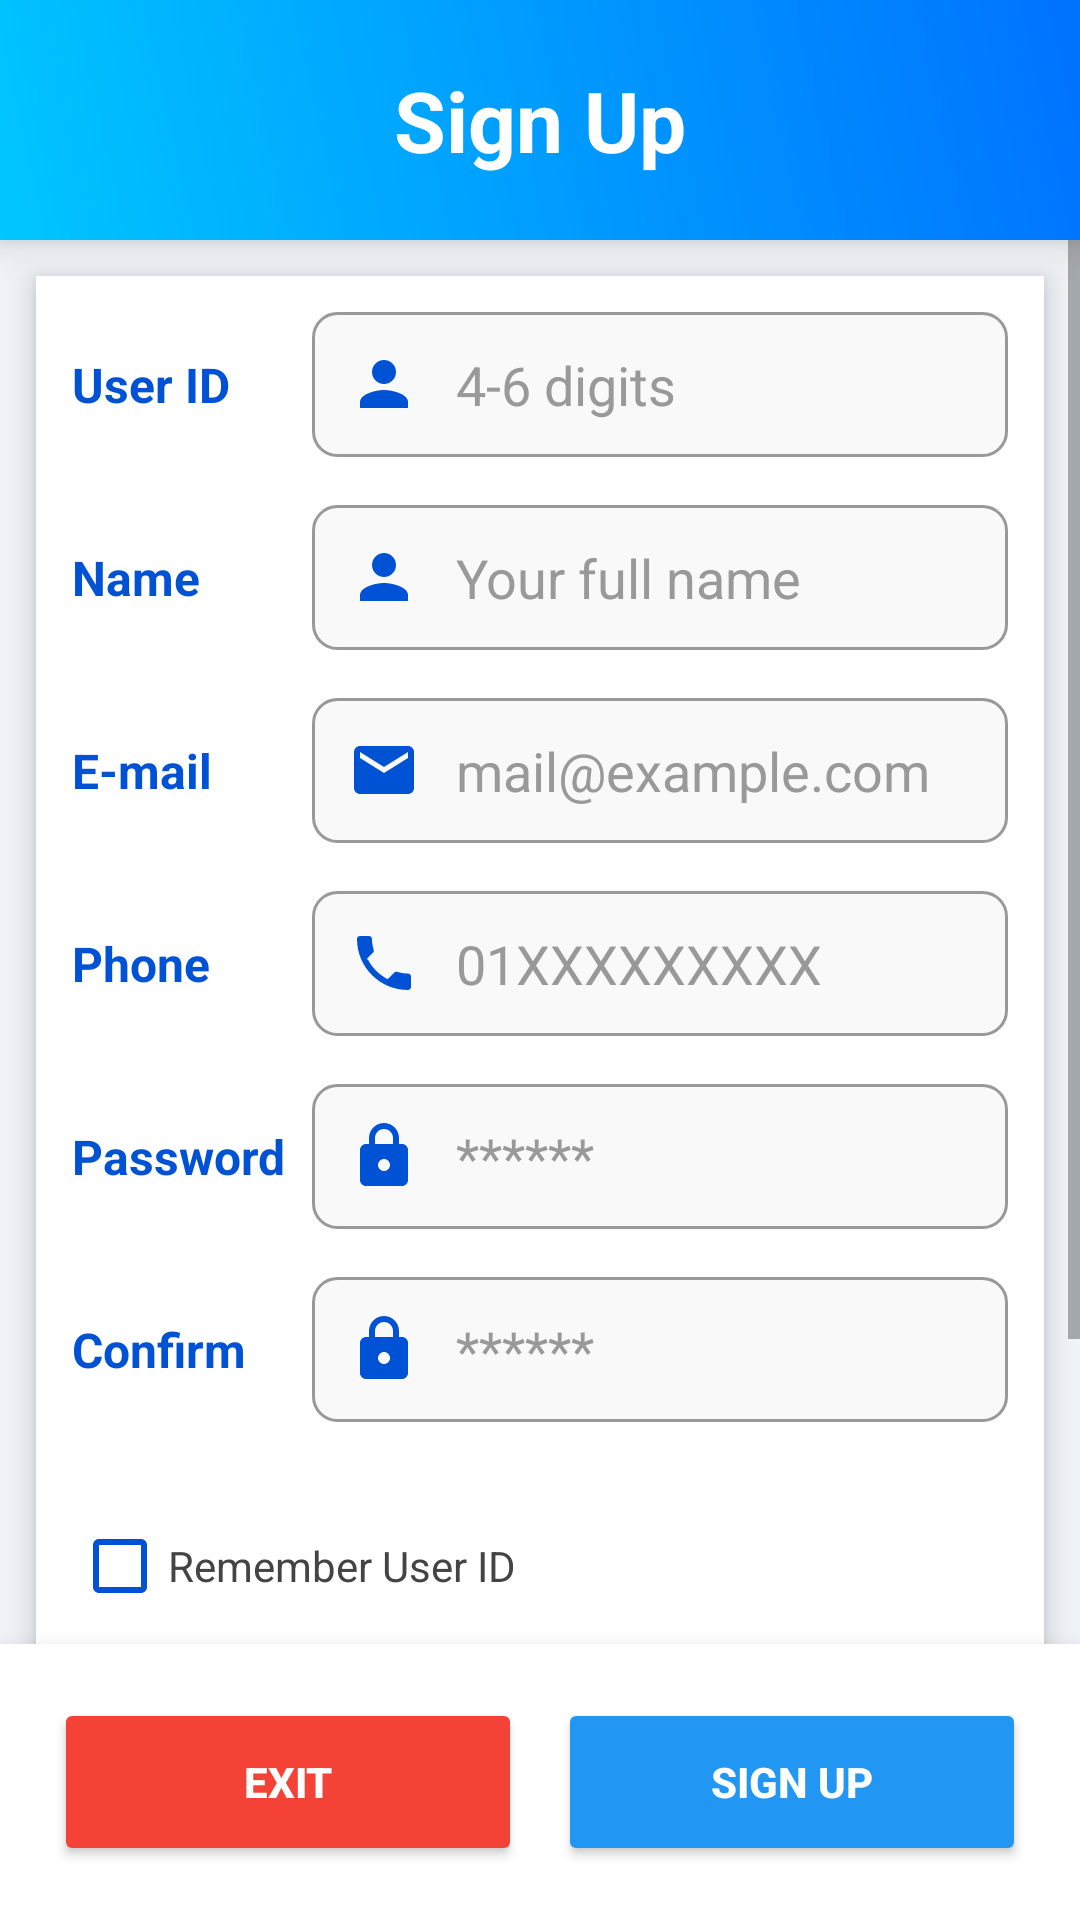

Produce the Android XML layout that renders to this screen, including the resource entries it uses.
<!-- AndroidManifest.xml: application theme Theme.Lab22023360051 -->
<!-- res/layout/activity_sign_up.xml -->
<?xml version="1.0" encoding="utf-8"?>
<LinearLayout
    xmlns:android="http://schemas.android.com/apk/res/android"
    xmlns:app="http://schemas.android.com/apk/res-auto"
    xmlns:tools="http://schemas.android.com/tools"
    android:layout_width="match_parent"
    android:layout_height="match_parent"
    tools:context=".SignUp_Activity"
    android:orientation="vertical"
    android:background="#F0F4F8">

    <TextView
        android:layout_width="match_parent"
        android:layout_height="80dp"
        android:text="@string/sign_up"
        android:textColor="#FFFFFF"
        android:textSize="28sp"
        android:gravity="center"
        android:background="@drawable/gradient_blue"
        android:textStyle="bold"
        android:elevation="8dp" />
    <ScrollView
        android:layout_width="match_parent"
        android:layout_height="0dp"
        android:layout_weight="1">

        <TableLayout
            android:layout_width="match_parent"
            android:layout_height="wrap_content"
            android:layout_margin="12dp"
            android:padding="12dp"
            android:background="#FFFFFF"
            android:elevation="6dp"
            android:stretchColumns="1"
            android:shrinkColumns="1">

            <TableRow android:layout_marginBottom="16dp">
                <TextView
                    android:layout_width="wrap_content"
                    android:layout_height="wrap_content"
                    android:minWidth="80dp"
                    android:text="@string/user_id_label"
                    android:textColor="#0052D4"
                    android:textStyle="bold"
                    android:textSize="16sp"
                    android:layout_gravity="center_vertical" />
                <EditText
                    android:id="@+id/etUserID"
                    android:layout_width="wrap_content"
                    android:layout_height="wrap_content"
                    android:hint="@string/user_id_hint"
                    android:inputType="number"
                    android:maxLength="6"
                    android:background="@drawable/edittext_background"
                    android:drawableStart="@drawable/ic_person"
                    android:drawablePadding="12dp"
                    android:drawableTint="#0052D4"
                    android:padding="12dp"
                    android:textColor="#000000"
                    android:textColorHint="#999999"/>
            </TableRow>

            <TableRow android:layout_marginBottom="16dp">
                <TextView
                    android:layout_width="wrap_content"
                    android:layout_height="wrap_content"
                    android:minWidth="80dp"
                    android:text="@string/name_label_short"
                    android:textColor="#0052D4"
                    android:textStyle="bold"
                    android:textSize="16sp"
                    android:layout_gravity="center_vertical" />
                <EditText
                    android:id="@+id/etUserName"
                    android:layout_width="wrap_content"
                    android:layout_height="wrap_content"
                    android:hint="@string/name_placeholder"
                    android:inputType="textPersonName"
                    android:background="@drawable/edittext_background"
                    android:drawableStart="@drawable/ic_person"
                    android:drawablePadding="12dp"
                    android:drawableTint="#0052D4"
                    android:padding="12dp"
                    android:textColor="#000000"
                    android:textColorHint="#999999"/>
            </TableRow>

            <TableRow android:layout_marginBottom="16dp">
                <TextView
                    android:layout_width="wrap_content"
                    android:layout_height="wrap_content"
                    android:minWidth="80dp"
                    android:text="@string/email_label_short"
                    android:textColor="#0052D4"
                    android:textStyle="bold"
                    android:textSize="16sp"
                    android:layout_gravity="center_vertical" />
                <EditText
                    android:id="@+id/etEmail"
                    android:layout_width="wrap_content"
                    android:layout_height="wrap_content"
                    android:hint="@string/email_placeholder"
                    android:inputType="textEmailAddress"
                    android:background="@drawable/edittext_background"
                    android:drawableStart="@drawable/ic_email"
                    android:drawablePadding="12dp"
                    android:drawableTint="#0052D4"
                    android:padding="12dp"
                    android:textColor="#000000"
                    android:textColorHint="#999999"/>
            </TableRow>

            <TableRow android:layout_marginBottom="16dp">
                <TextView
                    android:layout_width="wrap_content"
                    android:layout_height="wrap_content"
                    android:minWidth="80dp"
                    android:text="@string/phone_label"
                    android:textColor="#0052D4"
                    android:textStyle="bold"
                    android:textSize="16sp"
                    android:layout_gravity="center_vertical" />
                <EditText
                    android:id="@+id/etPhone"
                    android:layout_width="wrap_content"
                    android:layout_height="wrap_content"
                    android:hint="@string/phone_placeholder"
                    android:inputType="phone"
                    android:maxLength="14"
                    android:background="@drawable/edittext_background"
                    android:drawableStart="@drawable/ic_phone"
                    android:drawablePadding="12dp"
                    android:drawableTint="#0052D4"
                    android:padding="12dp"
                    android:textColor="#000000"
                    android:textColorHint="#999999"/>
            </TableRow>

            <TableRow android:layout_marginBottom="16dp">
                <TextView
                    android:layout_width="wrap_content"
                    android:layout_height="wrap_content"
                    android:minWidth="80dp"
                    android:text="@string/pass_label"
                    android:textColor="#0052D4"
                    android:textStyle="bold"
                    android:textSize="16sp"
                    android:layout_gravity="center_vertical" />
                <EditText
                    android:id="@+id/etPassword"
                    android:layout_width="wrap_content"
                    android:layout_height="wrap_content"
                    android:hint="@string/password_placeholder"
                    android:inputType="textPassword"
                    android:background="@drawable/edittext_background"
                    android:drawableStart="@drawable/ic_lock"
                    android:drawablePadding="12dp"
                    android:drawableTint="#0052D4"
                    android:padding="12dp"
                    android:textColor="#000000"
                    android:textColorHint="#999999"/>
            </TableRow>

            <TableRow android:layout_marginBottom="16dp">
                <TextView
                    android:layout_width="wrap_content"
                    android:layout_height="wrap_content"
                    android:minWidth="80dp"
                    android:text="@string/confirm_label"
                    android:textColor="#0052D4"
                    android:textStyle="bold"
                    android:textSize="16sp"
                    android:layout_gravity="center_vertical" />
                <EditText
                    android:id="@+id/etConfirmPassword"
                    android:layout_width="wrap_content"
                    android:layout_height="wrap_content"
                    android:hint="@string/password_placeholder"
                    android:inputType="textPassword"
                    android:background="@drawable/edittext_background"
                    android:drawableStart="@drawable/ic_lock"
                    android:drawablePadding="12dp"
                    android:drawableTint="#0052D4"
                    android:padding="12dp"
                    android:textColor="#000000"
                    android:textColorHint="#999999"/>
            </TableRow>

            <CheckBox
                android:id="@+id/cbRememberUser"
                android:text="@string/remember_user_id"
                android:textColor="#444444"
                android:buttonTint="#0052D4"
                android:layout_marginTop="8dp"/>

            <CheckBox
                android:id="@+id/cbRememberLogin"
                android:text="@string/keep_me_logged_in"
                android:buttonTint="#0052D4"
                android:textColor="#444444"/>

            <Button
                android:id="@+id/btnAlreadyHave"
                android:layout_width="match_parent"
                android:layout_height="wrap_content"
                android:text="@string/already_have_account"
                android:background="@android:color/transparent"
                android:textColor="#0072FF"
                android:textAllCaps="false"
                android:layout_marginTop="24dp"
                android:gravity="center"
                android:textStyle="bold"/>

        </TableLayout>
    </ScrollView>

    <LinearLayout
        android:layout_width="match_parent"
        android:layout_height="wrap_content"
        android:orientation="horizontal"
        android:padding="12dp"
        android:background="#FFFFFF"
        android:elevation="10dp">

        <Button
            android:id="@+id/btnExit"
            android:layout_width="0dp"
            android:layout_height="56dp"
            android:layout_weight="1"
            android:text="@string/exit_app"
            android:backgroundTint="#F44336"
            app:cornerRadius="28dp"
            android:textColor="#FFFFFF"
            android:layout_margin="6dp"
            android:textStyle="bold"/>

        <Button
            android:id="@+id/btnGo"
            android:layout_width="0dp"
            android:layout_height="56dp"
            android:layout_weight="1"
            android:text="@string/sign_up"
            android:backgroundTint="#2196F3"
            app:cornerRadius="28dp"
            android:textColor="#FFFFFF"
            android:layout_margin="6dp"
            android:textStyle="bold"/>

    </LinearLayout>
</LinearLayout>
<!-- resources referenced by this layout -->
<resources>
  <!-- drawable gradient_blue (drawable) -->
  <?xml version="1.0" encoding="utf-8"?>
  <shape xmlns:android="http://schemas.android.com/apk/res/android"
      android:shape="rectangle">
      <gradient
          android:startColor="#00C6FF"
          android:endColor="#0072FF"
          android:angle="45" />
  </shape>
  <!-- drawable ic_email (drawable) -->
  <?xml version="1.0" encoding="utf-8"?>
  <vector xmlns:android="http://schemas.android.com/apk/res/android"
      android:width="24dp"
      android:height="24dp"
      android:viewportWidth="24"
      android:viewportHeight="24"
      android:tint="#757575">
    <path
        android:fillColor="@android:color/white"
        android:pathData="M20,4L4,4c-1.1,0 -1.99,0.9 -1.99,2L2,18c0,1.1 0.9,2 2,2h16c1.1,0 2,-0.9 2,-2L22,6c0,-1.1 -0.9,-2 -2,-2zM20,8l-8,5 -8,-5L4,6l8,5 8,-5v2z"/>
  </vector>
  <!-- drawable ic_lock (drawable) -->
  <?xml version="1.0" encoding="utf-8"?>
  <vector xmlns:android="http://schemas.android.com/apk/res/android"
      android:width="24dp"
      android:height="24dp"
      android:viewportWidth="24"
      android:viewportHeight="24"
      android:tint="#757575">
    <path
        android:fillColor="@android:color/white"
        android:pathData="M18,8h-1V6c0,-2.76 -2.24,-5 -5,-5S7,3.24 7,6v2H6c-1.1,0 -2,0.9 -2,2v10c0,1.1 0.9,2 2,2h12c1.1,0 2,-0.9 2,-2V10c0,-1.1 -0.9,-2 -2,-2zM9,6c0,-1.66 1.34,-3 3,-3s3,1.34 3,3v2H9V6zM12,17c-1.1,0 -2,-0.9 -2,-2s0.9,-2 2,-2 2,0.9 2,2 -0.9,2 -2,2z"/>
  </vector>
  <!-- drawable ic_person (drawable) -->
  <?xml version="1.0" encoding="utf-8"?>
  <vector xmlns:android="http://schemas.android.com/apk/res/android"
      android:width="24dp"
      android:height="24dp"
      android:viewportWidth="24"
      android:viewportHeight="24"
      android:tint="#757575">
    <path
        android:fillColor="@android:color/white"
        android:pathData="M12,12c2.21,0 4,-1.79 4,-4s-1.79,-4 -4,-4 -4,1.79 -4,4 1.79,4 4,4zM12,14c-2.67,0 -8,1.34 -8,4v2h16v-2c0,-2.66 -5.33,-4 -8,-4z"/>
  </vector>
  <string name="already_have_account">Already have an account? Login</string>
  <string name="confirm_label">Confirm</string>
  <string name="email_label_short">E-mail</string>
  <string name="email_placeholder">mail@example.com</string>
  <string name="exit_app">Exit</string>
  <string name="keep_me_logged_in">Keep me logged in</string>
  <string name="name_label_short">Name</string>
  <string name="name_placeholder">Your full name</string>
  <string name="pass_label">Password</string>
  <string name="password_placeholder">******</string>
  <string name="phone_label">Phone </string>
  <string name="phone_placeholder">01XXXXXXXXX</string>
  <string name="remember_user_id">Remember User ID</string>
  <string name="sign_up">Sign Up</string>
  <string name="user_id_hint">4-6 digits</string>
  <string name="user_id_label">User ID</string>
  <style name="Theme.Lab22023360051" parent="Theme.MaterialComponents.DayNight.NoActionBar">
          
          <item name="colorPrimary">@color/blue_primary</item>
          <item name="colorPrimaryVariant">@color/blue_dark</item>
          <item name="colorOnPrimary">@color/white</item>
          
          <item name="colorSecondary">@color/blue_gradient_end</item>
          <item name="colorSecondaryVariant">@color/blue_dark</item>
          <item name="colorOnSecondary">@color/white</item>
          
          <item name="android:statusBarColor">@color/blue_primary</item>
          
      </style>
  <color name="blue_primary">#2196F3</color>
  <color name="blue_dark">#0052D4</color>
  <color name="white">#FFFFFFFF</color>
  <color name="blue_gradient_end">#0072FF</color>
</resources>
